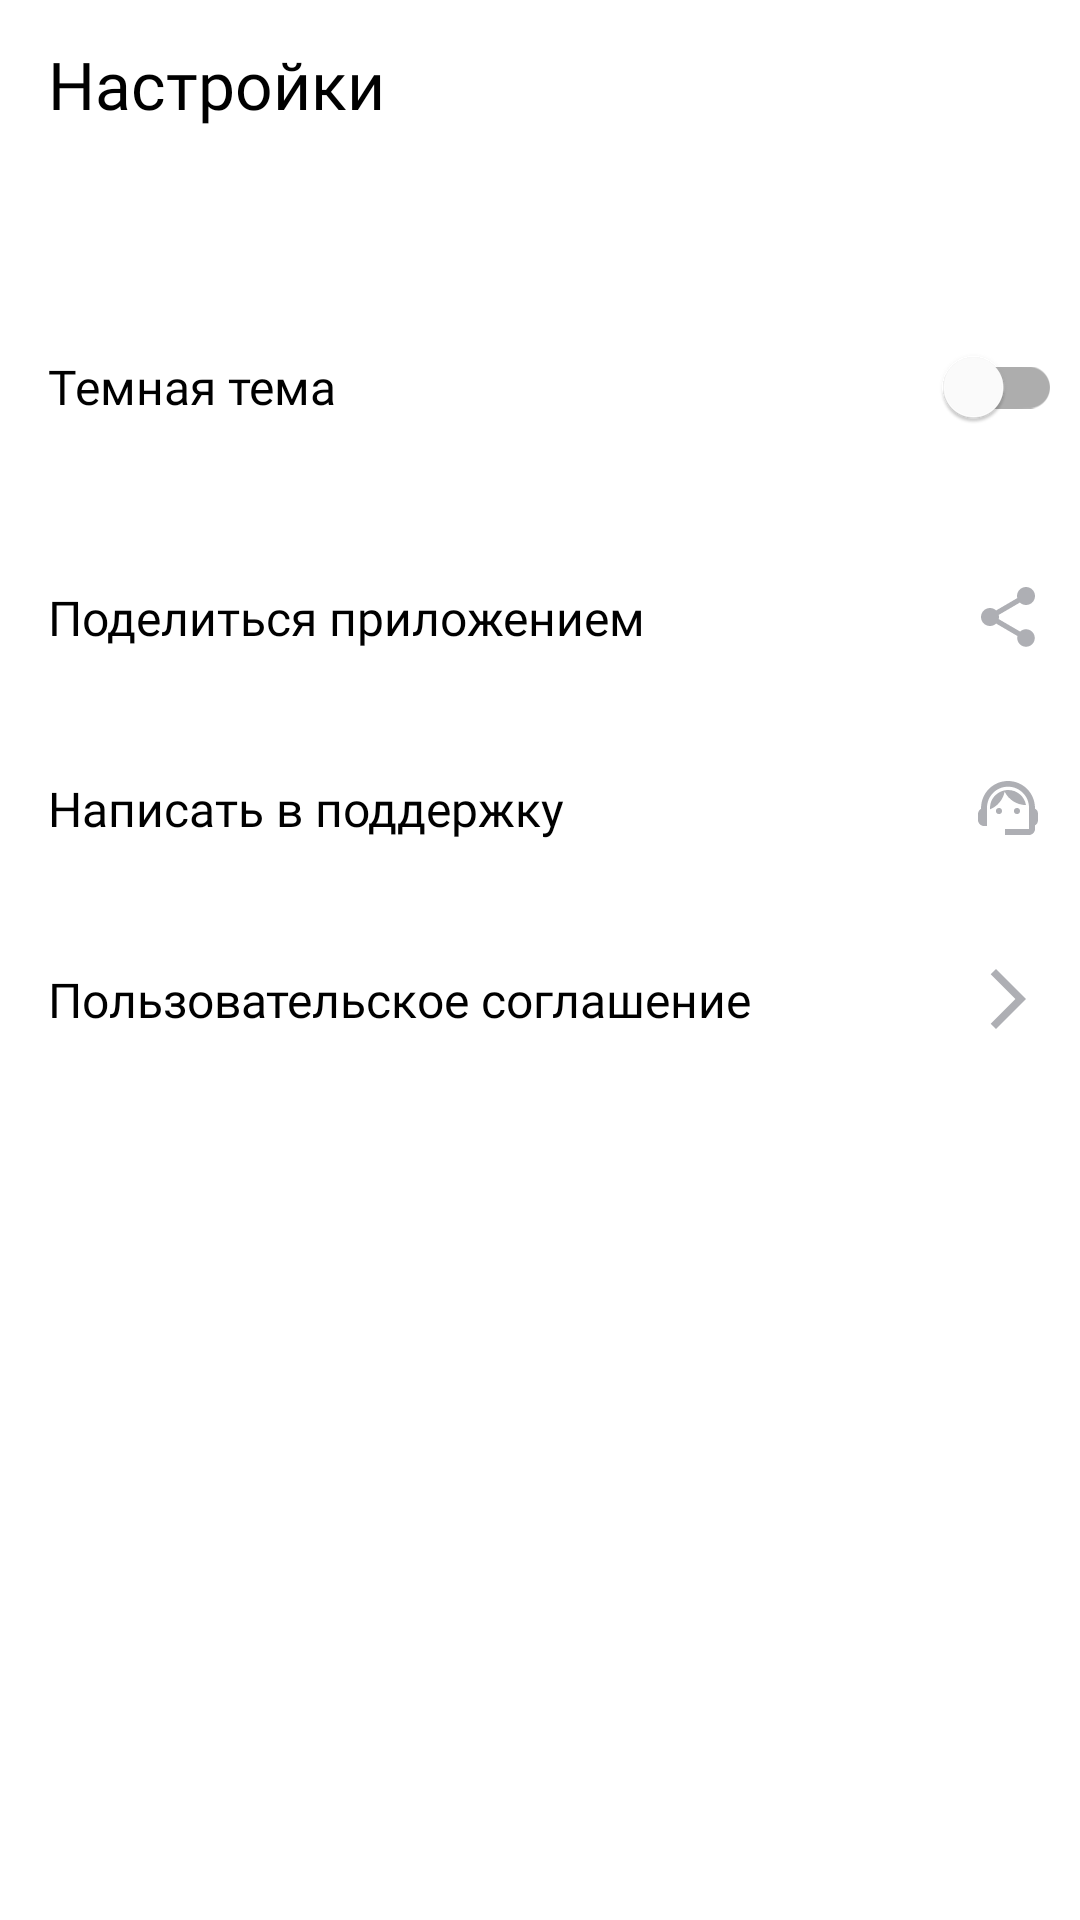

Android layout source for this screen:
<!-- AndroidManifest.xml: application theme Theme.PlaylistMarket -->
<!-- res/layout/activity_settings.xml -->
<?xml version="1.0" encoding="utf-8"?>
<LinearLayout xmlns:android="http://schemas.android.com/apk/res/android"
    xmlns:tools="http://schemas.android.com/tools"
    android:layout_width="match_parent"
    android:layout_height="match_parent"
    android:orientation="vertical">

    <androidx.appcompat.widget.Toolbar
        android:id="@+id/settings_toolbar"
        style="@style/toolBarTop"
        android:layout_width="match_parent"
        android:layout_height="?attr/actionBarSize"
        android:layout_marginBottom="49dp"
        tools:ignore="UsingOnClickInXml">

        <TextView
            style="@style/tooBarText"
            android:layout_width="wrap_content"
            android:layout_height="match_parent"
            android:gravity="center_vertical"
            android:text="@string/settings" />

    </androidx.appcompat.widget.Toolbar>















    <com.google.android.material.switchmaterial.SwitchMaterial
        android:id="@+id/switch_setting"
        style="@style/switchStyle"
        android:layout_width="match_parent"
        android:layout_height="wrap_content"
        android:layout_marginBottom="21dp"
        android:fontFamily="@font/ys_display_regular"
        android:paddingStart="16dp"
        android:paddingEnd="6dp"
        android:text="@string/dark_theme"
        android:textSize="@dimen/size_text_setting"
        tools:ignore="UseSwitchCompatOrMaterialXml,UsingOnClickInXml" />


    <LinearLayout
        android:id="@+id/share_app"
        style="@style/LinearLayoutSetting"
        android:layout_width="match_parent"
        android:layout_height="wrap_content">

        <TextView

            style="@style/TextViewSetting"
            android:layout_width="0dp"
            android:layout_height="wrap_content"
            android:layout_marginTop="@dimen/margin_top_setting_menu"
            android:layout_marginBottom="@dimen/margin_bot_setting_menu"
            android:layout_weight="1"
            android:text="@string/share_app" />


        <ImageView
            style="@style/imageSetting"
            android:layout_width="wrap_content"
            android:layout_height="wrap_content"
            android:layout_gravity="center"
            android:layout_marginStart="@dimen/indent_image_setting"
            android:src="@drawable/ic_baseline_share_24" />

    </LinearLayout>

    <LinearLayout
        android:id="@+id/support"
        style="@style/LinearLayoutSetting"
        android:layout_width="match_parent"
        android:layout_height="wrap_content">


        <TextView
            style="@style/TextViewSetting"
            android:layout_width="0dp"
            android:layout_height="wrap_content"
            android:layout_marginTop="@dimen/margin_top_setting_menu"
            android:layout_marginBottom="@dimen/margin_bot_setting_menu"
            android:layout_weight="1"
            android:text="@string/write_support" />

        <ImageView
            style="@style/imageSetting"
            android:layout_width="wrap_content"
            android:layout_height="wrap_content"
            android:layout_gravity="center"
            android:layout_marginStart="@dimen/indent_image_setting"
            android:src="@drawable/ic_baseline_support_agent_24" />

    </LinearLayout>

    <LinearLayout
        android:id="@+id/termsОfUse"
        style="@style/LinearLayoutSetting"
        android:layout_width="match_parent"
        android:layout_height="wrap_content">

        <TextView
            style="@style/TextViewSetting"
            android:layout_width="0dp"
            android:layout_height="wrap_content"
            android:layout_marginTop="@dimen/margin_top_setting_menu"
            android:layout_marginBottom="@dimen/margin_bot_setting_menu"
            android:layout_weight="1"
            android:text="@string/user_agreement" />

        <ImageView
            style="@style/imageSetting"
            android:layout_width="wrap_content"
            android:layout_height="wrap_content"
            android:layout_gravity="center"
            android:layout_marginStart="@dimen/indent_image_setting"
            android:src="@drawable/ic_baseline_arrow_right" />

    </LinearLayout>

</LinearLayout>
<!-- resources referenced by this layout -->
<resources>
  <dimen name="indent_image_setting">8dp</dimen>
  <dimen name="margin_bot_setting_menu">21dp</dimen>
  <dimen name="margin_top_setting_menu">21dp</dimen>
  <dimen name="size_text_setting">16sp</dimen>
  <!-- drawable ic_baseline_arrow_right (drawable-v24) -->
  <vector android:autoMirrored="true"
      android:height="24dp"
      android:tint="@color/gray"
      android:viewportHeight="24"
      android:viewportWidth="24"
      android:width="24dp"
      xmlns:android="http://schemas.android.com/apk/res/android">
      <path
          android:fillColor="@android:color/white"
          android:pathData="M6.23,20.23l1.77,1.77l10,-10l-10,-10l-1.77,1.77l8.23,8.23z"/>
  </vector>
  <!-- drawable ic_baseline_share_24 (drawable-v24) -->
  <vector android:height="24dp" android:tint="@color/gray"
      android:viewportHeight="24" android:viewportWidth="24"
      android:width="24dp" xmlns:android="http://schemas.android.com/apk/res/android">
      <path android:fillColor="@android:color/white" android:pathData="M18,16.08c-0.76,0 -1.44,0.3 -1.96,0.77L8.91,12.7c0.05,-0.23 0.09,-0.46 0.09,-0.7s-0.04,-0.47 -0.09,-0.7l7.05,-4.11c0.54,0.5 1.25,0.81 2.04,0.81 1.66,0 3,-1.34 3,-3s-1.34,-3 -3,-3 -3,1.34 -3,3c0,0.24 0.04,0.47 0.09,0.7L8.04,9.81C7.5,9.31 6.79,9 6,9c-1.66,0 -3,1.34 -3,3s1.34,3 3,3c0.79,0 1.5,-0.31 2.04,-0.81l7.12,4.16c-0.05,0.21 -0.08,0.43 -0.08,0.65 0,1.61 1.31,2.92 2.92,2.92 1.61,0 2.92,-1.31 2.92,-2.92s-1.31,-2.92 -2.92,-2.92z"/>
  </vector>
  <string name="dark_theme">Темная тема</string>
  <string name="settings">Настройки</string>
  <string name="share_app">Поделиться приложением</string>
  <string name="user_agreement">Пользовательское соглашение</string>
  <string name="write_support">Написать в поддержку</string>
  <style name="LinearLayoutSetting">
          <item name="android:orientation">horizontal</item>
          <item name="android:background">@color/white</item>
          <item name="android:paddingStart">@dimen/padding_start_setting_menu</item>
          <item name="android:paddingEnd">@dimen/padding_end_setting_menu</item>
      </style>
  <style name="TextViewSetting">
          <item name="android:textSize">@dimen/size_text_setting</item>
          <item name="android:textColor">@color/black</item>
          <item name="android:background">@color/white</item>
          <item name="android:fontFamily">@font/ys_display_regular</item>
          <item name="android:textFontWeight" tools:targetApi="p">400</item>
      </style>
  <style name="imageSetting">
          <item name="tint">@color/gray</item>
      </style>
  <style name="switchStyle" parent="Widget.MaterialComponents.CompoundButton.Switch">
          <item name="android:switchMinWidth">32dp</item>
      </style>
  <style name="tooBarText">
          <item name="android:fontFamily">@font/ys_display_medium</item>
          <item name="android:textSize">22sp</item>
          <item name="android:textColor">@color/black</item>
  
      </style>
  <style name="toolBarTop">
          <item name="navigationIcon">@drawable/ic_arrow_back</item>
      </style>
  <style name="Theme.PlaylistMarket" parent="Theme.MaterialComponents.DayNight.DarkActionBar">
          
          <item name="colorPrimary">@color/purple_500</item>
          <item name="colorPrimaryVariant">@color/purple_700</item>
          <item name="colorOnPrimary">@color/white</item>
          
          <item name="colorSecondary">@color/teal_200</item>
          <item name="colorSecondaryVariant">@color/teal_700</item>
          <item name="colorOnSecondary">@color/black</item>
          
          <item name="android:statusBarColor">?attr/colorPrimaryVariant</item>
          
      </style>
  <color name="gray">#AEAFB4</color>
  <color name="white">#FFFFFFFF</color>
  <dimen name="padding_start_setting_menu">16dp</dimen>
  <dimen name="padding_end_setting_menu">12dp</dimen>
  <color name="black">#FF000000</color>
  <color name="purple_500">#FF6200EE</color>
  <color name="purple_700">#FF3700B3</color>
  <color name="teal_200">#FF03DAC5</color>
  <color name="teal_700">#FF018786</color>
</resources>
